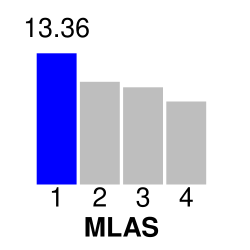

Values plotted in this chart, from the file beside it:
1	2	13.36	13.36
2	1	10.44	
3	1	9.87	
4	1	8.42	
